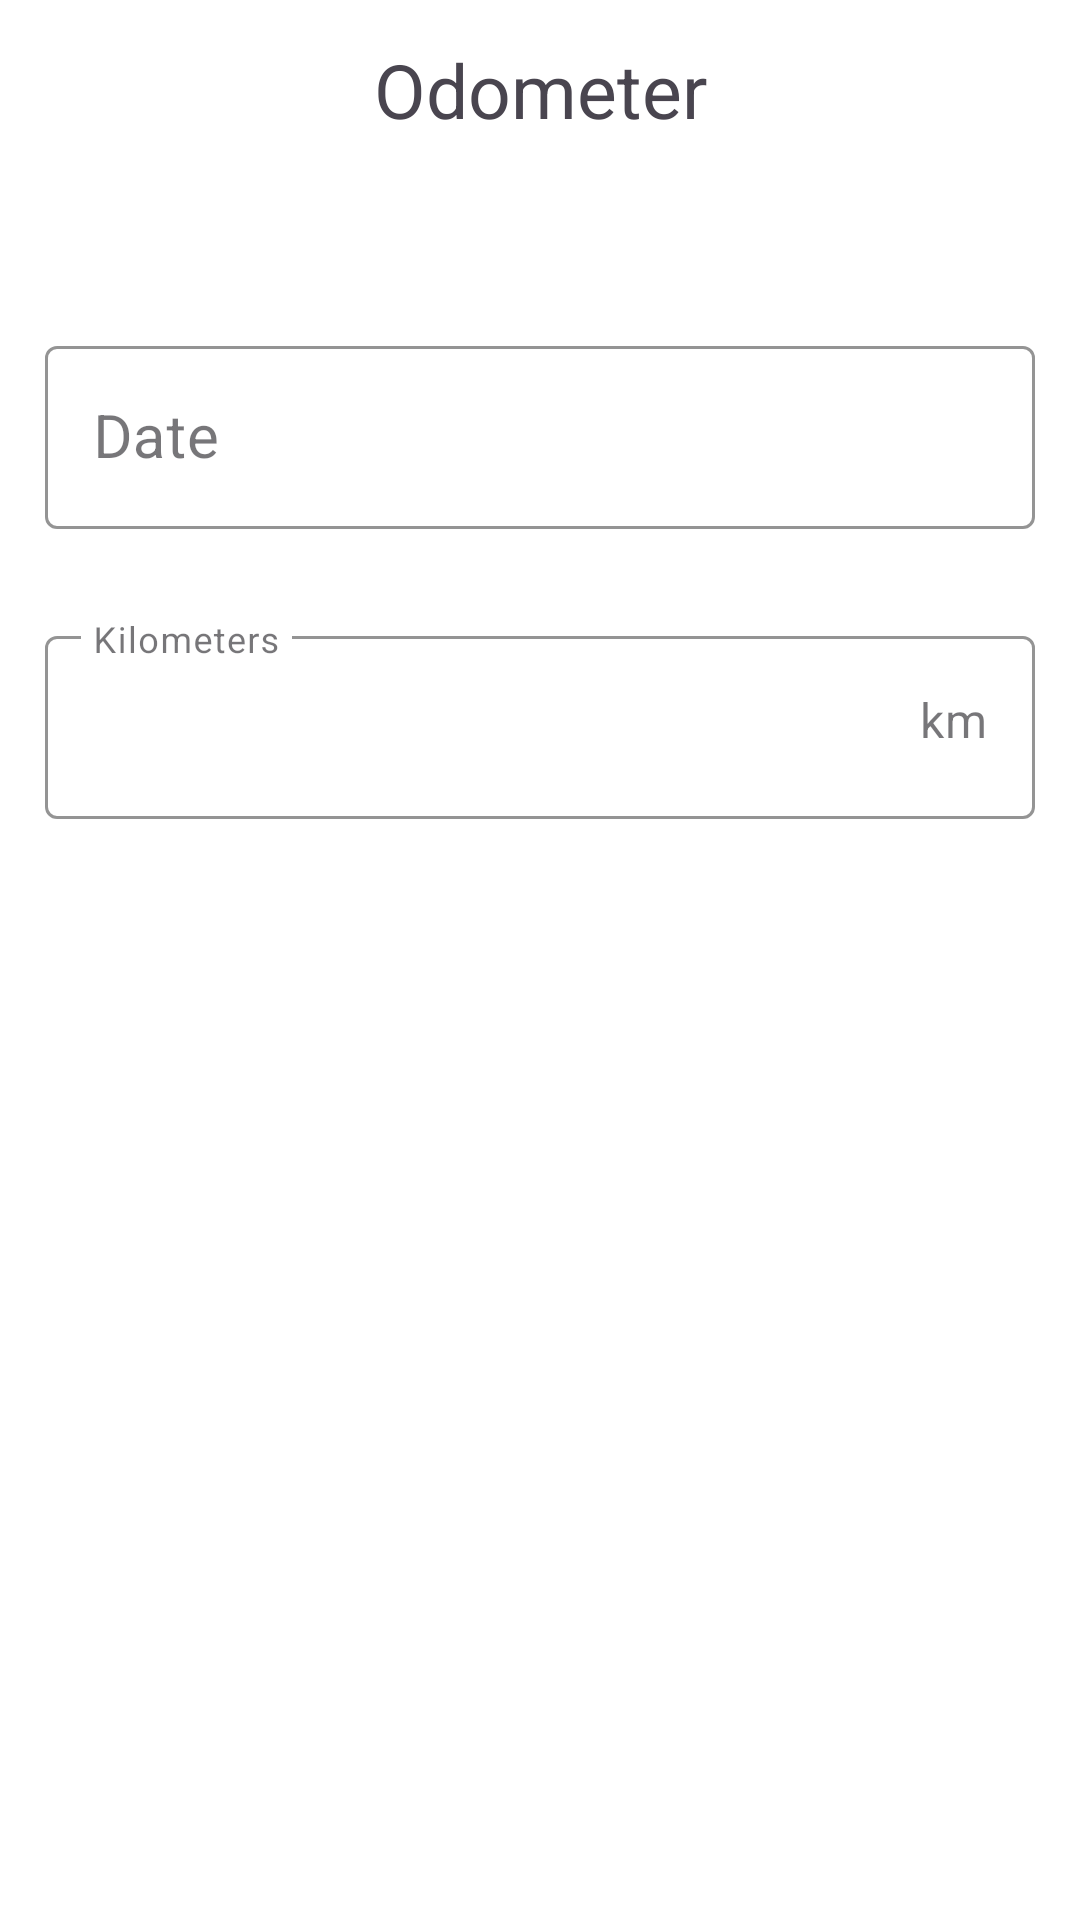

The Android layout XML behind this screen, and the referenced resources:
<!-- AndroidManifest.xml: application theme Theme.ROP -->
<!-- res/layout/activity_odometer.xml -->
<?xml version="1.0" encoding="utf-8"?>
<androidx.constraintlayout.widget.ConstraintLayout
    xmlns:android="http://schemas.android.com/apk/res/android"
    xmlns:tools="http://schemas.android.com/tools"
    xmlns:app="http://schemas.android.com/apk/res-auto"
    android:layout_width="match_parent"
    android:layout_height="match_parent"
    android:background="@color/white"
    tools:context=".OdometerActivity">

    <TextView
        android:id="@+id/fuel"
        android:layout_width="match_parent"
        android:layout_height="60dp"
        app:layout_constraintTop_toTopOf="parent"
        android:text="@string/odometer"
        android:gravity="center"
        android:textSize="25sp"
        tools:layout_editor_absoluteX="0dp" />

    <ImageButton
        android:id="@+id/CheckmarkButton"
        android:layout_width="60dp"
        android:layout_height="60dp"
        app:layout_constraintEnd_toEndOf="parent"
        android:clickable="true"
        android:src="@drawable/baseline_check_24"
        android:layout_marginTop="5dp"
        android:backgroundTint="@color/white"
        android:gravity="center"
        tools:ignore="MissingConstraints" />


    <ImageButton
        android:id="@+id/backButton"
        android:layout_width="60dp"
        android:layout_height="60dp"
        android:backgroundTint="@color/white"
        app:layout_constraintStart_toStartOf="parent"
        app:layout_constraintTop_toTopOf="@+id/fuel"
        android:src="@drawable/baseline_arrow_back_ios_new_24">
    </ImageButton>

    <com.google.android.material.textfield.TextInputLayout
        android:id="@+id/DateInputLayout"
        style="@style/Widget.MaterialComponents.TextInputLayout.OutlinedBox"
        android:layout_width="0dp"
        android:layout_height="wrap_content"
        app:layout_constraintEnd_toEndOf="parent"
        app:layout_constraintStart_toStartOf="parent"
        app:layout_constraintTop_toBottomOf="@id/fuel"
        app:hintTextColor="@color/secondary_color"
        android:layout_marginTop="50dp"
        android:layout_marginLeft="15dp"
        android:layout_marginRight="15dp"
        app:errorEnabled="true"
        app:boxStrokeColor="@color/secondary_color">

        <com.google.android.material.textfield.TextInputEditText
            android:id="@+id/date"
            android:layout_width="match_parent"
            android:layout_height="wrap_content"
            android:backgroundTint="@color/secondary_color"
            android:hint="@string/date"
            android:textCursorDrawable="@drawable/custom_cursor"
            android:textSize="20sp"
            android:inputType="none"
            android:focusable="false"
            app:hintTextColor="@color/secondary_color" />
    </com.google.android.material.textfield.TextInputLayout>




    <com.google.android.material.textfield.TextInputLayout
        android:id="@+id/KilometerInputLayout"
        style="@style/Widget.MaterialComponents.TextInputLayout.OutlinedBox"
        android:layout_width="0dp"
        android:layout_height="wrap_content"
        app:layout_constraintEnd_toEndOf="parent"
        app:layout_constraintStart_toStartOf="parent"
        app:layout_constraintTop_toBottomOf="@id/DateInputLayout"
        android:textCursorDrawable="@drawable/custom_cursor"
        app:hintTextColor="@color/secondary_color"
        android:layout_marginTop="10dp"
        android:layout_marginRight="15dp"
        android:layout_marginLeft="15dp"
        app:suffixText="km"
        app:errorEnabled="true"
        app:expandedHintEnabled="false"
        app:boxStrokeColor="@color/secondary_color">

        <com.google.android.material.textfield.TextInputEditText
            android:id="@+id/kilometer"
            android:layout_width="match_parent"
            android:layout_height="wrap_content"
            android:backgroundTint="@color/secondary_color"
            android:hint="@string/kilometers"
            android:textCursorDrawable="@drawable/custom_cursor"
            android:textSize="20sp"
            android:inputType="numberDecimal"
            app:hintTextColor="@color/secondary_color" />
    </com.google.android.material.textfield.TextInputLayout>
</androidx.constraintlayout.widget.ConstraintLayout>
<!-- resources referenced by this layout -->
<resources>
  <color name="secondary_color">#4a5f79</color>
  <color name="white">#ffffff</color>
  <!-- drawable custom_cursor (drawable) -->
  <shape xmlns:android="http://schemas.android.com/apk/res/android">
      <size android:width="1dp" />
      <solid android:color="@color/app_color" />
  </shape>
  <string name="date">Date</string>
  <string name="kilometers">Kilometers</string>
  <string name="odometer">Odometer</string>
  <style name="Theme.ROP" parent="Base.Theme.ROP" />
  <color name="app_color">#d1e4ff</color>
  <style name="Base.Theme.ROP" parent="Theme.Material3.DayNight.NoActionBar">
          
          <item name="colorPrimary">@color/secondary_color</item>
  
      </style>
</resources>
